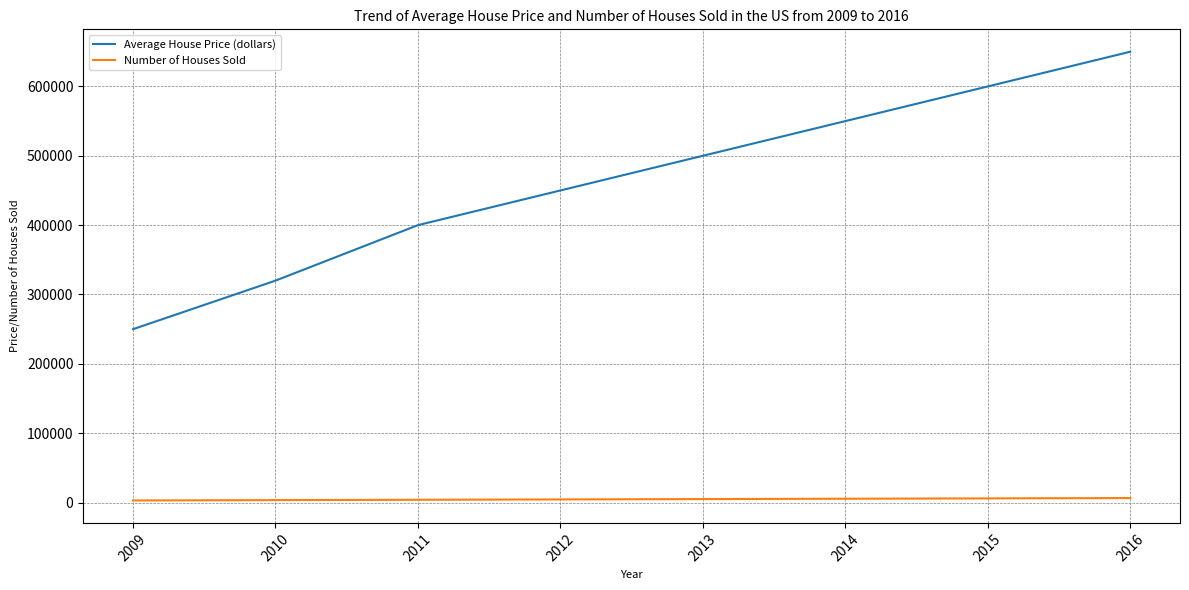

Reproduce this figure in Python. (Note: this script raises an exception after producing the figure.)

import matplotlib.pyplot as plt
import numpy as np

plt.figure(figsize=(12, 6))
plt.plot(['2009','2010','2011','2012','2013','2014','2015','2016'],
         [250000,320000,400000,450000,500000,550000,600000,650000],
         label='Average House Price (dollars)')
plt.plot(['2009','2010','2011','2012','2013','2014','2015','2016'],
         [3000,3500,4000,4500,5000,5500,6000,6500],
         label='Number of Houses Sold')

plt.title('Trend of Average House Price and Number of Houses Sold in the US from 2009 to 2016', fontsize=10)
plt.xlabel('Year', fontsize=8)
plt.ylabel('Price/Number of Houses Sold', fontsize=8)
plt.xticks(np.arange(8), ['2009','2010','2011','2012','2013','2014','2015','2016'], rotation=45)
plt.legend(loc='upper left', fontsize=8)
plt.grid(True, linestyle='--', color='gray', linewidth=0.5)
plt.tight_layout()
plt.savefig('line chart/png/146.png')
plt.clf()
